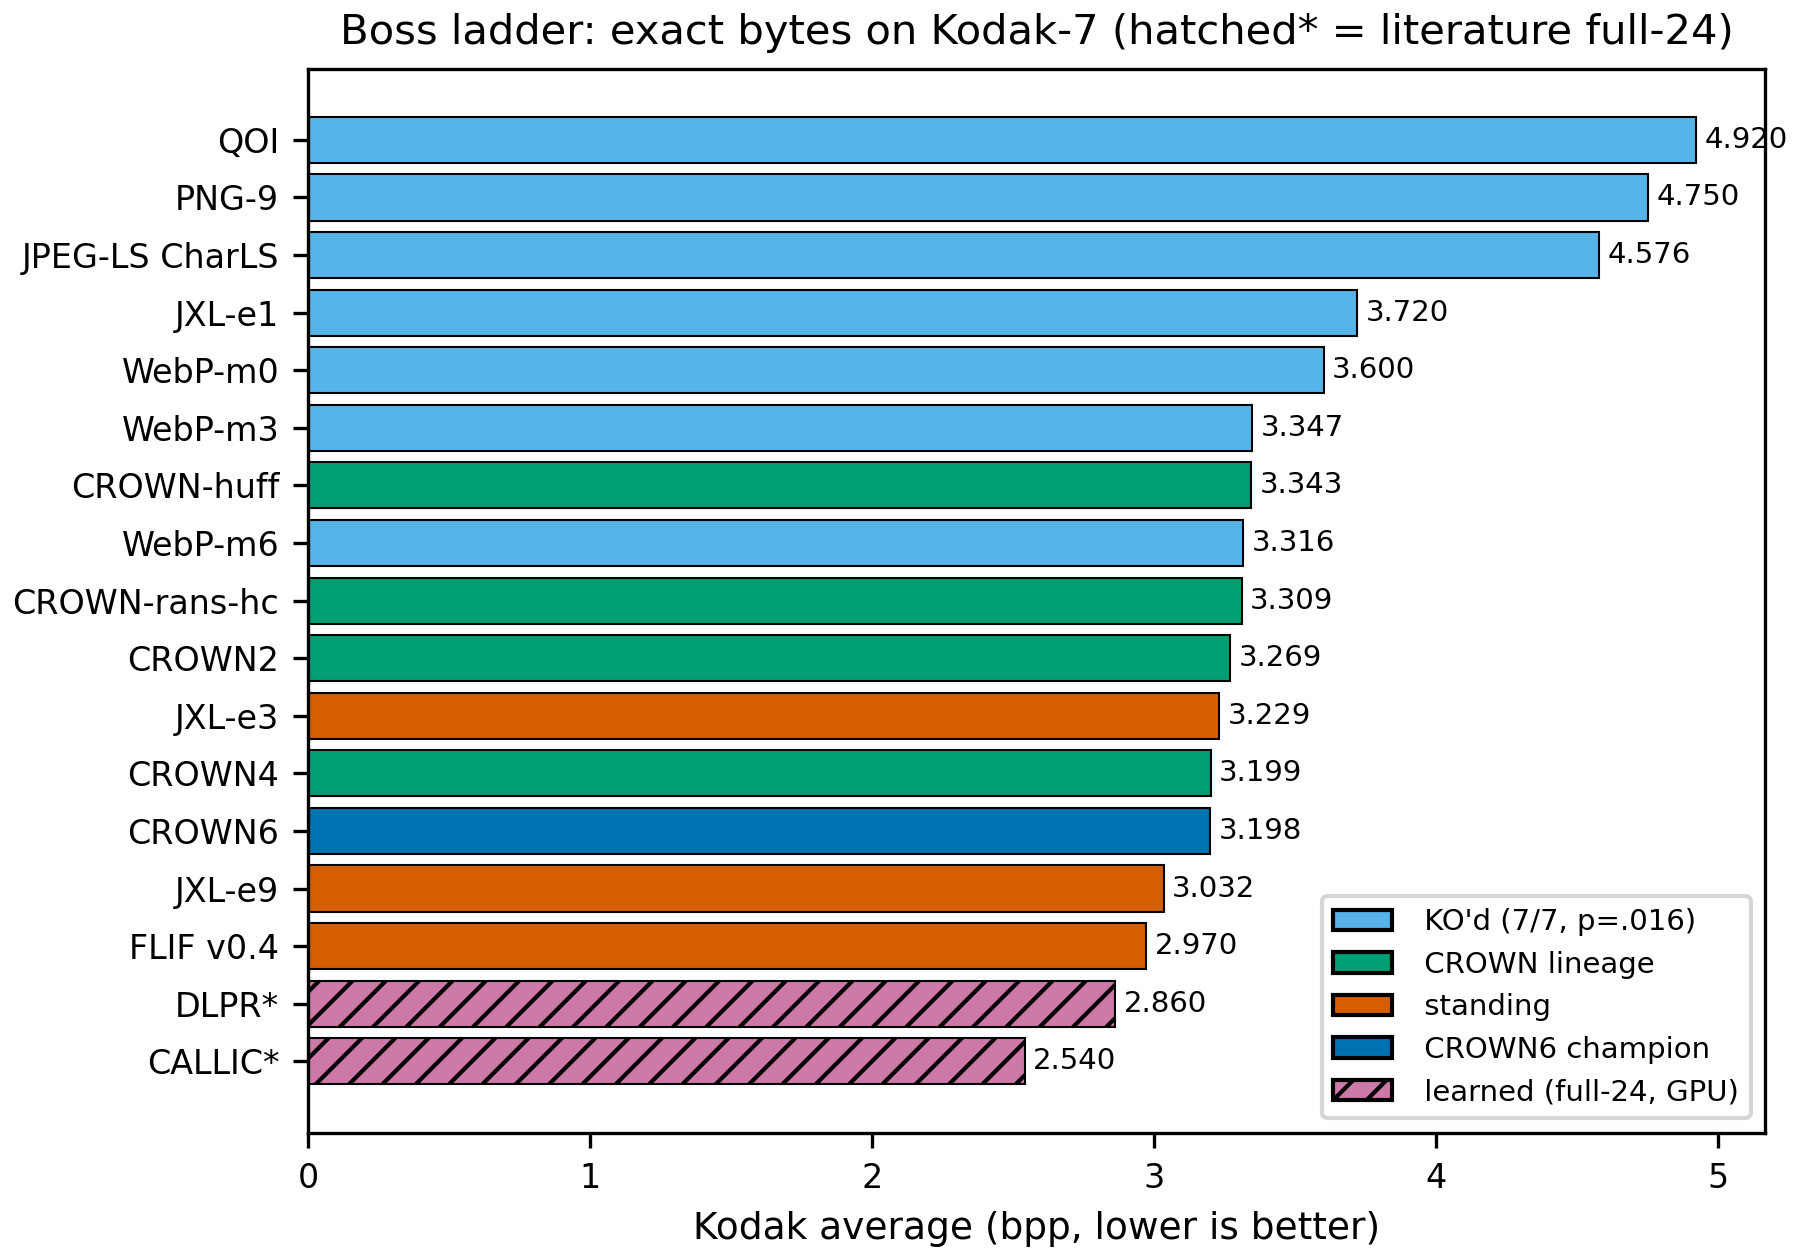

Values plotted in this chart, from the file beside it:
codec, bpp_avg, status
QOI, 4.92, boss-dead
PNG-9, 4.75, boss-dead
JPEG-LS CharLS, 4.576, boss-dead
JXL-e1, 3.72, boss-dead
WebP-m0, 3.6, boss-dead
CROWN-huff, 3.343, ours
WebP-m3, 3.347, boss-dead
CROWN-rans-hc, 3.309, ours
WebP-m6, 3.316, boss-dead
CROWN2, 3.269, ours
JXL-e3, 3.229, boss-stands
CROWN4, 3.199, ours
CROWN6, 3.198, ours-best
FLIF v0.4, 2.97, boss-stands
JXL-e9, 3.032, boss-stands
DLPR*, 2.86, learned
CALLIC*, 2.54, learned
